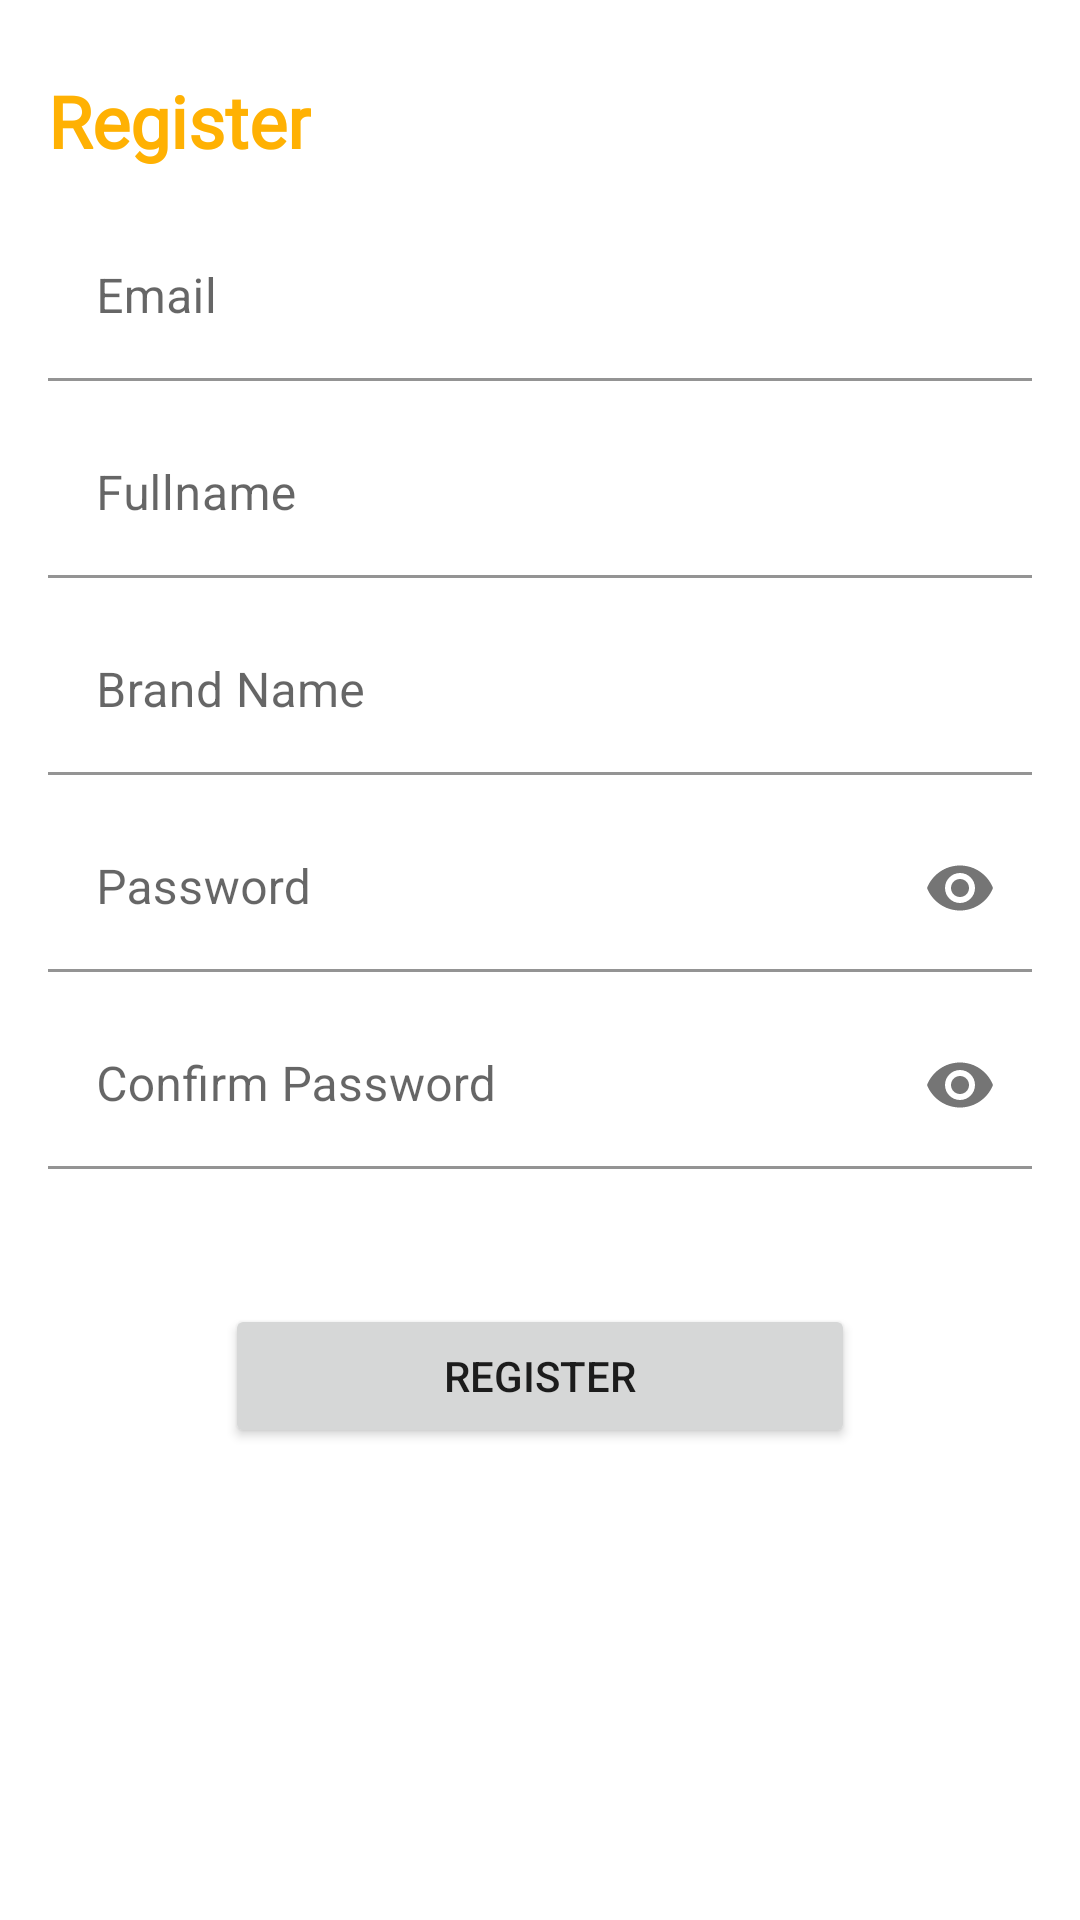

The Android layout XML behind this screen, and the referenced resources:
<!-- AndroidManifest.xml: application theme Theme.KitchenStoryOwner -->
<!-- res/layout/activity_register.xml -->
<?xml version="1.0" encoding="utf-8"?>
<LinearLayout xmlns:android="http://schemas.android.com/apk/res/android"
    xmlns:app="http://schemas.android.com/apk/res-auto"
    xmlns:tools="http://schemas.android.com/tools"
    android:layout_width="match_parent"
    android:layout_height="match_parent"
    android:orientation="vertical"
    android:padding="16dp"
    tools:context=".view.register.RegisterActivity">


    <TextView
        style="@style/text24BoldYellow"
        android:layout_width="wrap_content"
        android:layout_height="wrap_content"
        android:layout_marginTop="8dp"
        android:text="@string/register"
        app:layout_constraintStart_toStartOf="parent"
        app:layout_constraintTop_toTopOf="parent" />

    <com.google.android.material.textfield.TextInputLayout
        android:layout_width="match_parent"
        android:layout_height="wrap_content"
        android:layout_marginTop="15dp"
        android:hint="@string/email"
        app:boxBackgroundColor="@color/white"
        app:boxStrokeColor="@color/blue"
        app:hintTextColor="@color/blue">

        <com.google.android.material.textfield.TextInputEditText
            android:id="@+id/et_email"
            android:layout_width="match_parent"
            android:layout_height="wrap_content"
            android:inputType="textEmailAddress" />
    </com.google.android.material.textfield.TextInputLayout>

    <com.google.android.material.textfield.TextInputLayout
        android:layout_width="match_parent"
        android:layout_height="wrap_content"
        android:layout_marginTop="10dp"
        android:hint="@string/fullname"
        app:boxBackgroundColor="@color/white"
        app:boxStrokeColor="@color/blue"
        app:hintTextColor="@color/blue">

        <com.google.android.material.textfield.TextInputEditText
            android:id="@+id/et_fullname"
            android:layout_width="match_parent"
            android:layout_height="wrap_content"
            android:inputType="textPersonName" />
    </com.google.android.material.textfield.TextInputLayout>

    <com.google.android.material.textfield.TextInputLayout
        android:layout_width="match_parent"
        android:layout_height="wrap_content"
        android:layout_marginTop="10dp"
        android:hint="@string/brand_name"
        app:boxBackgroundColor="@color/white"
        app:boxStrokeColor="@color/blue"
        app:hintTextColor="@color/blue">

        <com.google.android.material.textfield.TextInputEditText
            android:id="@+id/et_brand_name"
            android:layout_width="match_parent"
            android:layout_height="wrap_content"
            android:inputType="textPersonName" />
    </com.google.android.material.textfield.TextInputLayout>

    <com.google.android.material.textfield.TextInputLayout
        android:layout_width="match_parent"
        android:layout_height="wrap_content"
        android:layout_marginTop="10dp"
        android:hint="@string/password"
        app:boxBackgroundColor="@color/white"
        app:boxStrokeColor="@color/blue"
        app:hintTextColor="@color/blue"
        app:passwordToggleEnabled="true">

        <com.google.android.material.textfield.TextInputEditText
            android:id="@+id/et_password"
            android:layout_width="match_parent"
            android:layout_height="wrap_content"
            android:inputType="textPassword" />
    </com.google.android.material.textfield.TextInputLayout>

    <com.google.android.material.textfield.TextInputLayout
        android:layout_width="match_parent"
        android:layout_height="wrap_content"
        android:layout_marginTop="10dp"
        android:hint="@string/confirm_password"
        app:boxBackgroundColor="@color/white"
        app:passwordToggleEnabled="true"
        app:boxStrokeColor="@color/blue"
        app:hintTextColor="@color/blue">

        <com.google.android.material.textfield.TextInputEditText
            android:id="@+id/et_confirm_password"
            android:layout_width="match_parent"
            android:layout_height="wrap_content"
            android:inputType="textPassword" />
    </com.google.android.material.textfield.TextInputLayout>

    <Button
        android:id="@+id/btn_register"
        android:layout_width="210dp"
        android:layout_height="wrap_content"
        android:layout_gravity="center"
        android:layout_marginTop="45dp"
        android:text="@string/register" />
    <ProgressBar
        android:id="@+id/pb_register"
        android:layout_gravity="center"
        android:visibility="gone"
        android:layout_marginTop="45dp"
        android:layout_width="wrap_content"
        android:layout_height="wrap_content"/>

</LinearLayout>
<!-- resources referenced by this layout -->
<resources>
  <color name="blue">#42A7C8</color>
  <color name="white">#FFFFFFFF</color>
  <string name="brand_name">Brand Name</string>
  <string name="confirm_password">Confirm Password</string>
  <string name="email">Email</string>
  <string name="fullname">Fullname</string>
  <string name="password">Password</string>
  <string name="register">Register</string>
  <style name="text24BoldYellow">
          <item name="android:textSize">24sp</item>
          <item name="android:fontFamily">@font/ubuntu</item>
          <item name="android:textColor">@color/yellow</item>
          <item name="android:textStyle">bold</item>
      </style>
  <style name="Theme.KitchenStoryOwner" parent="Theme.MaterialComponents.DayNight.NoActionBar">
          
          <item name="colorPrimary">@color/blue</item>
          <item name="colorPrimaryVariant">@color/yellow</item>
          <item name="colorOnPrimary">@color/white</item>
          
          <item name="colorSecondary">@color/yellow</item>
          <item name="colorSecondaryVariant">@color/blue</item>
          <item name="colorOnSecondary">@color/black</item>
          
          <item name="android:statusBarColor" tools:targetApi="l">@color/white</item>
          
      </style>
  <color name="yellow">#FFB103</color>
  <color name="black">#6D6A60</color>
</resources>
